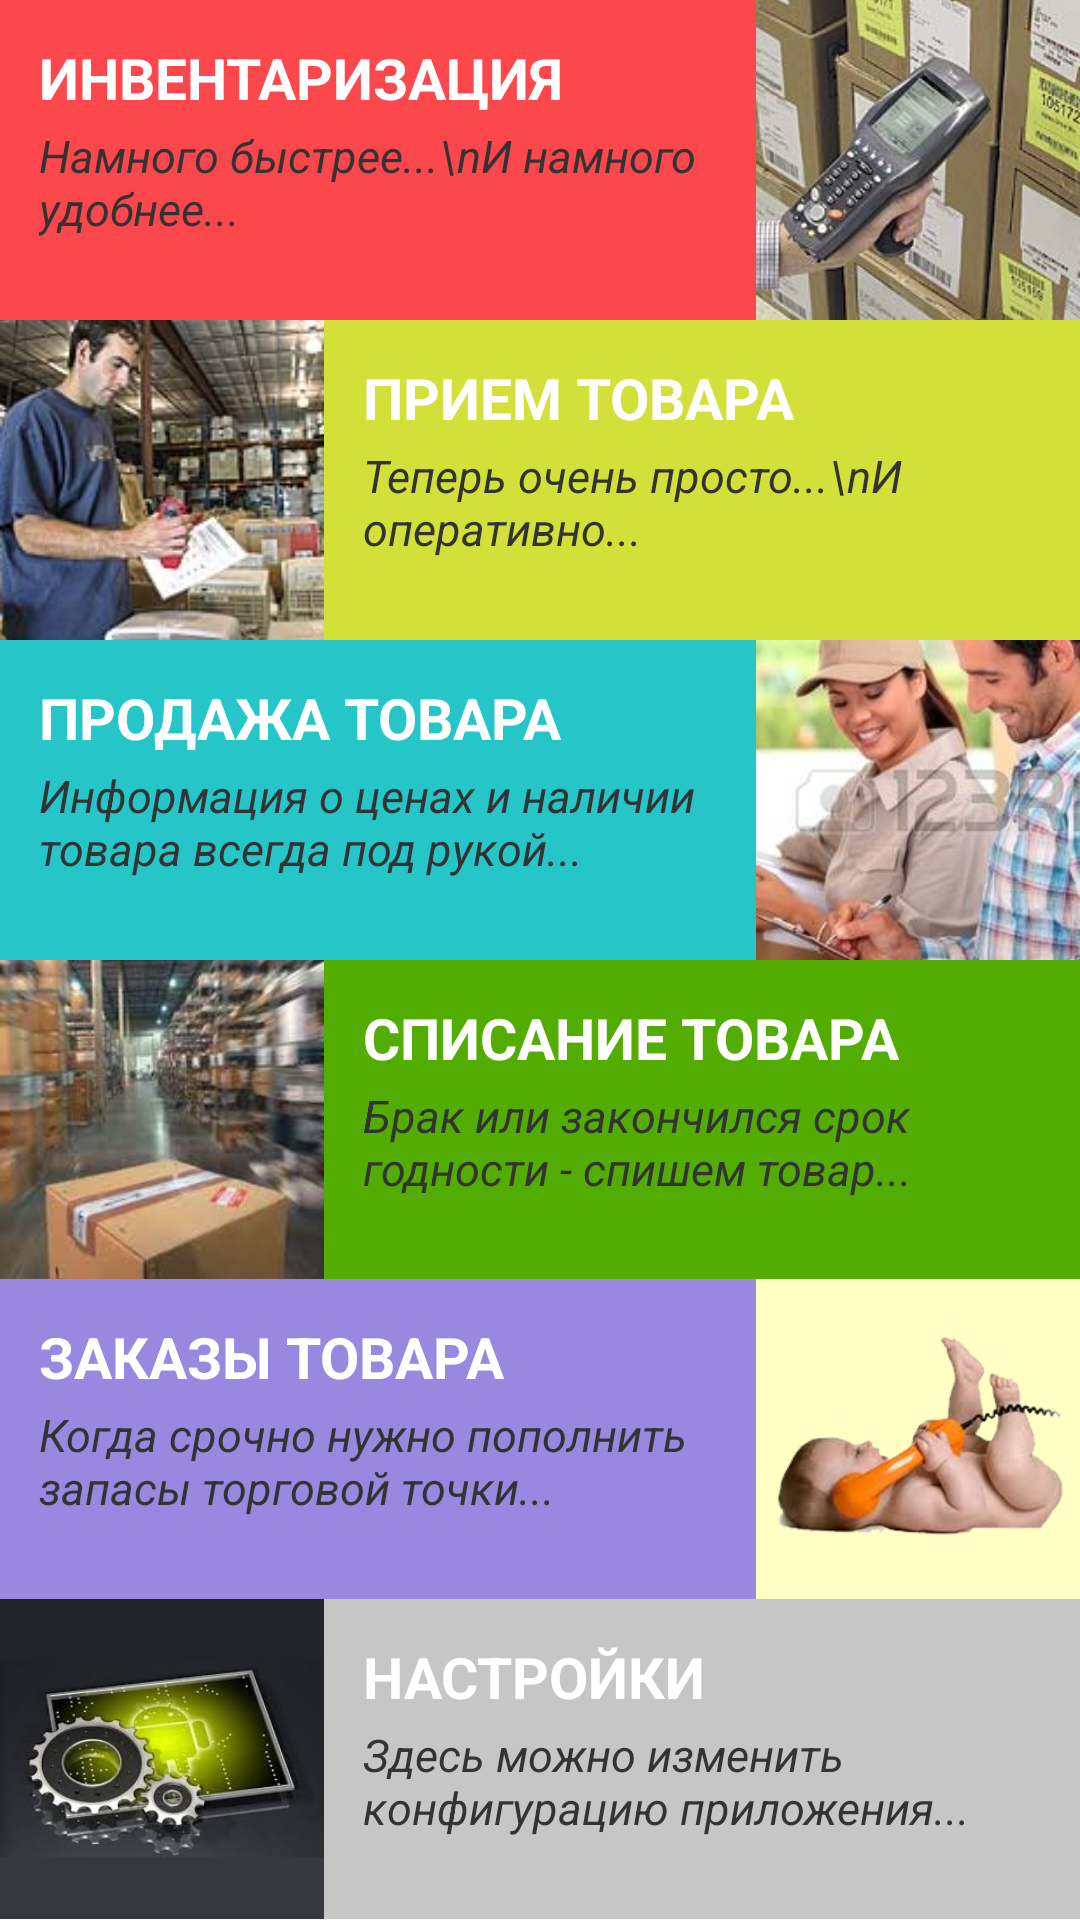

Produce the Android XML layout that renders to this screen, including the resource entries it uses.
<!-- AndroidManifest.xml: application theme CustomTheme -->
<!-- res/layout/activity_menu.xml -->
<?xml version="1.0" encoding="utf-8"?>
<android.support.design.widget.CoordinatorLayout xmlns:android="http://schemas.android.com/apk/res/android"
    xmlns:app="http://schemas.android.com/apk/res-auto"
    xmlns:tools="http://schemas.android.com/tools"
    android:layout_width="match_parent"
    android:layout_height="match_parent"
    android:gravity="center_horizontal"
    tools:context="ua.pp.scandroid.forms.FrmMenuActivity">

    <LinearLayout
        android:layout_width="match_parent"
        android:layout_height="match_parent"
        android:orientation="vertical">

        <LinearLayout
            android:layout_width="match_parent"
            android:layout_height="@dimen/menu_line_height"
            android:layout_weight="16.66666666666667"
            android:clickable="true"
            android:onClick="clickLineInventory"
            android:orientation="horizontal">

            <LinearLayout
                android:layout_width="0dp"
                android:layout_height="match_parent"
                android:layout_weight="70"
                android:background="@color/line1"
                android:padding="@dimen/menu_line_padding"
                android:orientation="vertical">

                <TextView
                    android:layout_width="match_parent"
                    android:layout_height="wrap_content"
                    android:layout_marginBottom="@dimen/menu_text_paddong_bottom"
                    android:text="ИНВЕНТАРИЗАЦИЯ"
                    android:textColor="@color/text"
                    android:textSize="@dimen/menu_text_size"
                    android:textStyle="bold" />

                <TextView
                    android:layout_width="match_parent"
                    android:layout_height="wrap_content"
                    android:text="Намного быстрее...\nИ намного удобнее..."
                    android:textColor="@color/text_small"
                    android:textSize="@dimen/menu_text_small_size"
                    android:textStyle="italic"
                    />

            </LinearLayout>

            <ImageButton
                android:layout_width="0dp"
                android:layout_height="match_parent"
                android:layout_weight="30"
                android:background="@color/colorTransparent"
                app:srcCompat="@drawable/menu_inventory2"
                android:scaleType="centerCrop"
                android:clickable="false"
                />

        </LinearLayout>

        <LinearLayout
            android:layout_width="match_parent"
            android:layout_height="@dimen/menu_line_height"
            android:layout_weight="16.66666666666667"
            android:onClick="clickLineReceipt"
            android:orientation="horizontal">

            <ImageButton
                android:layout_width="0dp"
                android:layout_height="match_parent"
                android:layout_weight="30"
                android:background="@color/colorTransparent"
                app:srcCompat="@drawable/menu_receipt"
                android:scaleType="centerCrop"
                android:clickable="false"
                />

            <LinearLayout
                android:layout_width="0dp"
                android:layout_height="match_parent"
                android:layout_weight="70"
                android:background="@color/line2"
                android:padding="@dimen/menu_line_padding"
                android:orientation="vertical">

                <TextView
                    android:layout_width="match_parent"
                    android:layout_height="wrap_content"
                    android:layout_marginBottom="@dimen/menu_text_paddong_bottom"
                    android:text="ПРИЕМ ТОВАРА"
                    android:textColor="@color/text"
                    android:textSize="@dimen/menu_text_size"
                    android:textStyle="bold" />

                <TextView
                    android:layout_width="match_parent"
                    android:layout_height="wrap_content"
                    android:text="Теперь очень просто...\nИ оперативно..."
                    android:textColor="@color/text_small"
                    android:textSize="@dimen/menu_text_small_size"
                    android:textStyle="italic"
                    />

            </LinearLayout>

        </LinearLayout>

        <LinearLayout
            android:layout_width="match_parent"
            android:layout_height="@dimen/menu_line_height"
            android:layout_weight="16.66666666666667"
            android:onClick="clickLineSale"
            android:orientation="horizontal">

            <LinearLayout
                android:layout_width="0dp"
                android:layout_height="match_parent"
                android:layout_weight="70"
                android:background="@color/line3"
                android:padding="@dimen/menu_line_padding"
                android:orientation="vertical">

                <TextView
                    android:layout_width="match_parent"
                    android:layout_height="wrap_content"
                    android:layout_marginBottom="@dimen/menu_text_paddong_bottom"
                    android:text="ПРОДАЖА ТОВАРА"
                    android:textColor="@color/text"
                    android:textSize="@dimen/menu_text_size"
                    android:textStyle="bold" />

                <TextView
                    android:layout_width="match_parent"
                    android:layout_height="wrap_content"
                    android:text="Информация о ценах и наличии товара всегда под рукой..."
                    android:textColor="@color/text_small"
                    android:textSize="@dimen/menu_text_small_size"
                    android:textStyle="italic"
                    />

            </LinearLayout>

            <ImageButton
                android:layout_width="0dp"
                android:layout_height="match_parent"
                android:layout_weight="30"
                android:background="@color/colorTransparent"
                app:srcCompat="@drawable/menu_sale"
                android:scaleType="centerCrop"
                android:clickable="false"
                />

        </LinearLayout>

        <LinearLayout
            android:layout_width="match_parent"
            android:layout_height="@dimen/menu_line_height"
            android:layout_weight="16.66666666666667"
            android:onClick="clickLineSpis"
            android:orientation="horizontal">

            <ImageButton
                android:layout_width="0dp"
                android:layout_height="match_parent"
                android:layout_weight="30"
                android:background="@color/image"
                app:srcCompat="@drawable/menu_spis"
                android:scaleType="centerCrop"
                android:clickable="false"
                />

            <LinearLayout
                android:layout_width="0dp"
                android:layout_height="match_parent"
                android:layout_weight="70"
                android:background="@color/line4"
                android:padding="@dimen/menu_line_padding"
                android:orientation="vertical">

                <TextView
                    android:layout_width="match_parent"
                    android:layout_height="wrap_content"
                    android:layout_marginBottom="@dimen/menu_text_paddong_bottom"
                    android:text="СПИСАНИЕ ТОВАРА"
                    android:textColor="@color/text"
                    android:textSize="@dimen/menu_text_size"
                    android:textStyle="bold" />

                <TextView
                    android:layout_width="match_parent"
                    android:layout_height="wrap_content"
                    android:text="Брак или закончился срок годности - спишем товар..."
                    android:textColor="@color/text_small"
                    android:textSize="@dimen/menu_text_small_size"
                    android:textStyle="italic"
                    />

            </LinearLayout>

        </LinearLayout>

        <LinearLayout
            android:layout_width="match_parent"
            android:layout_height="@dimen/menu_line_height"
            android:layout_weight="16.66666666666667"
            android:onClick="clickLineOrder"
            android:orientation="horizontal">

            <LinearLayout
                android:layout_width="0dp"
                android:layout_height="match_parent"
                android:layout_weight="70"
                android:background="@color/line5"
                android:padding="@dimen/menu_line_padding"
                android:orientation="vertical">

                <TextView
                    android:layout_width="match_parent"
                    android:layout_height="wrap_content"
                    android:layout_marginBottom="@dimen/menu_text_paddong_bottom"
                    android:text="ЗАКАЗЫ ТОВАРА"
                    android:textColor="@color/text"
                    android:textSize="@dimen/menu_text_size"
                    android:textStyle="bold" />

                <TextView
                    android:layout_width="match_parent"
                    android:layout_height="wrap_content"
                    android:text="Когда срочно нужно пополнить запасы торговой точки..."
                    android:textColor="@color/text_small"
                    android:textSize="@dimen/menu_text_small_size"
                    android:textStyle="italic"
                    />

            </LinearLayout>

            <ImageButton
                android:layout_width="0dp"
                android:layout_height="match_parent"
                android:layout_weight="30"
                android:background="@drawable/menu_order3"
                android:scaleType="centerCrop"
                android:clickable="false"
                />

        </LinearLayout>

        <LinearLayout
            android:layout_width="match_parent"
            android:layout_height="@dimen/menu_line_height"
            android:layout_weight="16.66666666666667"
            android:onClick="clickLineSetting"
            android:orientation="horizontal">

            <ImageButton
                android:layout_width="0dp"
                android:layout_height="match_parent"
                android:layout_weight="30"
                android:background="@drawable/menu_setting2"
                android:scaleType="centerCrop"
                android:clickable="false"
                />

            <LinearLayout
                android:layout_width="0dp"
                android:layout_height="match_parent"
                android:layout_weight="70"
                android:background="@color/line6"
                android:padding="@dimen/menu_line_padding"
                android:orientation="vertical">

                <TextView
                    android:layout_width="match_parent"
                    android:layout_height="wrap_content"
                    android:layout_marginBottom="@dimen/menu_text_paddong_bottom"
                    android:text="НАСТРОЙКИ"
                    android:textColor="@color/text"
                    android:textSize="@dimen/menu_text_size"
                    android:textStyle="bold" />

                <TextView
                    android:layout_width="match_parent"
                    android:layout_height="wrap_content"
                    android:text="Здесь можно изменить конфигурацию приложения..."
                    android:textColor="@color/text_small"
                    android:textSize="@dimen/menu_text_small_size"
                    android:textStyle="italic"
                    />

            </LinearLayout>

        </LinearLayout>

    </LinearLayout>

</android.support.design.widget.CoordinatorLayout>
<!-- resources referenced by this layout -->
<resources>
  <color name="colorTransparent">#00000000</color>
  <color name="image">#F2D7A2</color>
  <color name="line1">#FC474C</color>
  <color name="line2">#D3E039</color>
  <color name="line3">#26C5C8</color>
  <color name="line4">#53AC02</color>
  <color name="line5">#9888E0</color>
  <color name="line6">#C6C6C6</color>
  <color name="text">#FFFFFF</color>
  <color name="text_small">#333333</color>
  <dimen name="menu_line_height">0dp</dimen>
  <dimen name="menu_line_padding">13dp</dimen>
  <dimen name="menu_text_paddong_bottom">3sp</dimen>
  <dimen name="menu_text_size">19sp</dimen>
  <dimen name="menu_text_small_size">15sp</dimen>
  <!-- drawable menu_inventory2: png bitmap (drawable, 86495 bytes) -->
  <!-- drawable menu_order3: png bitmap (drawable, 42119 bytes) -->
  <!-- drawable menu_receipt: png bitmap (drawable, 59441 bytes) -->
  <!-- drawable menu_sale: png bitmap (drawable, 100105 bytes) -->
  <!-- drawable menu_setting2: png bitmap (drawable, 82253 bytes) -->
  <!-- drawable menu_spis: png bitmap (drawable, 85580 bytes) -->
  <style name="CustomTheme" parent="Theme.AppCompat.DayNight">
          <item name="colorPrimary">@color/colorPrimary</item>
          <item name="colorPrimaryDark">@color/colorPrimaryDark</item>
          <item name="colorAccent">@color/colorAccent</item>
          <item name="actionBarStyle">@style/ActionBar</item>
          
          
      </style>
  <color name="colorPrimary">#8bc34a</color>
  <color name="colorPrimaryDark">#5a9216</color>
  <color name="colorAccent">#5a9216</color>
  <style name="ActionBar" parent="@style/Widget.AppCompat.Light.ActionBar">
          <item name="background">@color/colorPrimary</item>
          <item name="titleTextStyle">@style/ActionBarTitleText</item>
      </style>
  <style name="ActionBarTitleText" parent="@style/TextAppearance.AppCompat.Widget.ActionBar.Title">
          <item name="android:textColor">@color/text</item>
      </style>
</resources>
